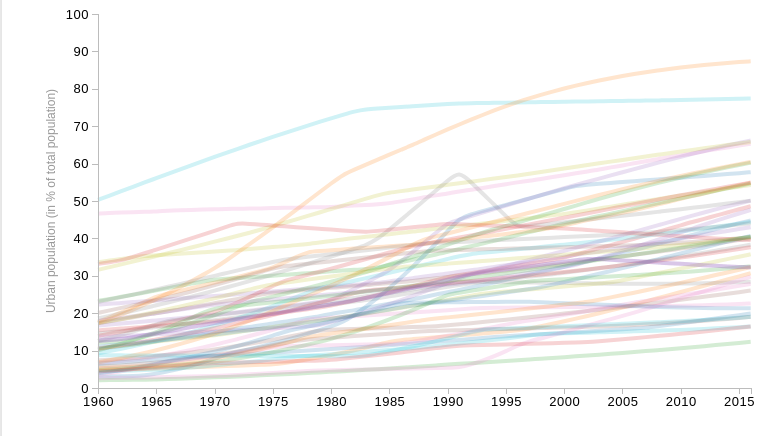
D3 v4 page, settled after 360 driven frames (6 s of simulated time); the page loaded 1 data file(s).


// ── Nov9.js
//GLOBAL VARIABLES
//Store width, height and margin in variables
const wLine = window.innerWidth/1.3;//(window.innerWidth)/2;
const hLine = 420;//(window.innerHeight/1.2);
const marginLine = {top: 6, right: 45, bottom: 40, left: 90};
let data;


d3.csv("few_data.csv", function(error, data) {
    if (error) {
        throw error;
    } else {

        // set up data on years
        let years = [], minYear = 1960;
        for (let i = 0; i < 57; i++) {years.push(minYear + i)}
        let yearsMin = d3.min(years);
        console.log("Min year in data: " + yearsMin);
        let yearsMax = d3.max(years);
        console.log("Max year in data: " + yearsMax);
        let bisectDate = d3.bisector(function(d){return d.Year;}).left;
        // data for population
        let popMax = 100, popMin = 0;

        //make object
        let countries = data.columns.slice(1).map(function(id) {
            return {
                id: id,
                values: data.map(function(d) {
                    return {year: d.Year, urbPerc: d[id]};
                })
            };
        });
        console.log(countries);

        let countryList = ["Angola","Cote dIvoire",	"Ghana", "Nigeria", "Congo DR",	"Somalia", "South Africa", "Benin" ," Botswana", "Burkina Faso","Burundi", "Cameroon", "Cape Verde","Central African Republic",	"Chad","Comoros", "Congo R", "Djibouti", "Ethiopia", "Gabon", "The Gambia", "Guinea", "Guinea-Bissau", "Kenya", "Lesotho","Liberia", "Madagascar", "Malawi"];
        // Mali	Mauritania	Mozambique	Mauritius	Namibia	Niger	Rwanda	Senegal	Sierra Leone	South Sudan	Swaziland	Tanzania	Togo	Uganda	Zambia	Zimbabwe]

        //build graph
        let chartHeight = hLine - marginLine.top - marginLine.bottom;
        let chartWidth = wLine - marginLine.left - marginLine.right;
        let chart = d3.select("#chartLeft").append("svg")
            .attr("height", chartHeight + marginLine.top + marginLine.bottom)
            .attr("width", chartWidth + marginLine.left + marginLine.right);


        // let tooltip = d3.select("g").append("div").attr("class", "tooltip");

        // Set the ranges of the graphs lines
        let x = d3.scaleLinear().range([0,chartWidth]),
            y = d3.scaleLinear().range([chartHeight, 0]),
            z = d3.scaleOrdinal(d3.schemeCategory10);

        // create valuelines
        let line = d3.line()
            .curve(d3.curveBasis)
            .x(function (d) {return x(d.year);})
            .y(function (d) {return y(d.urbPerc); });

        // Scale the domain of the data
        x.domain([yearsMin, yearsMax]);
        y.domain([popMin, popMax]);
        // z.domain(countries.map(function(c) { return c.id; }));

        let g = chart.append('g')
            .attr("transform", "translate(" + (marginLine.left) + "," + (marginLine.top) + ")");

        let country = g.selectAll(".country")
            .data(countries)
            .enter().append("g")
            .attr("class", "country");
/////////////////////////////////////////////////////////////////////////////////////


        country.append("path")
            .attr("class", "line")
            .attr("id", function(d) { return d.id; })
            .attr("d", function(d) { return line(d.values); })
            .style("stroke", function(d) { return z(d.id); });// Remove text location


        d3.select("#Gabon")
            .on("mouseover", function(){country.append("text").attr("x", 500).attr("dy", "2em").attr("class", "tooltip")
                .text(function() { return "Gabon" ; })})
            .on("mouseout", function () {d3.selectAll(".tooltip").remove()});


        d3.select("#Angola")
            .on("mouseover", function(){country.append("text").attr("x", 500).attr("dy", "2em").attr("class", "tooltip")
            .text(function() { return "Angola" ; })})
            .on("mouseout", function () {d3.selectAll(".tooltip").remove()});


        d3.select("#Ghana")
            .on("mouseover", function(){country.append("text").attr("x", 600).attr("y", 100).attr("class", "tooltip")
            .text(function() { return "Ghana" ; })})
            .on("mouseout", function () {d3.selectAll(".tooltip").remove()});  // Remove text location
        //
        d3.select("#Nigeria")
            .on("mouseover", function(){country.append("text").attr("x", 600).attr("y", 100).attr("class", "tooltip")
                .text(function() { return "Nigeria" ; })})
        .on("mouseout", function () {d3.selectAll(".tooltip").remove()});  // Remove text location



        d3.select("#CongoDR")
            .on("mouseover", function(){country.append("text").attr("x", 600).attr("y", 100).attr("class", "tooltip")
                .text(function() { return "DR de Congo" ; })})
            .on("mouseout", function () {d3.selectAll(".tooltip").remove()});  // Remove text location

        d3.select("#Somalia")
            .on("mouseover", function(){country.append("text").attr("x", 600).attr("y", 100).attr("class", "tooltip")
                .text(function() { return "Somalia" ; })})
            .on("mouseout", function () {d3.selectAll(".tooltip").remove()});  // Remove text location


        d3.select("#SouthAfrica")
            .on("mouseover", function(){country.append("text").attr("x", 600).attr("y", 100).attr("class", "tooltip")
                .text(function() { return "South Africa" ; })})
            .on("mouseout", function () {d3.selectAll(".tooltip").remove()});  // Remove text location
        //
        //
        d3.select("#Benin")
            .on("mouseover", function(){country.append("text").attr("x", 600).attr("y", 100).attr("class", "tooltip")
                .text(function() { return "Benin" ; })})
            .on("mouseout", function () {d3.selectAll(".tooltip").remove()});  // Remove text location


        d3.select("#Botswana")
            .on("mouseover", function(){country.append("text").attr("x", 600).attr("y", 100).attr("class", "tooltip")
                .text(function() { return "Nigeria" ; })})
            .on("mouseout", function () {d3.selectAll(".tooltip").remove()});  // Remove text location

        d3.select("#BurkinaFaso")
            .on("mouseover", function(){country.append("text").attr("x", 600).attr("y", 100).attr("class", "tooltip")
                .text(function() { return "Burkina Faso" ; })})
            .on("mouseout", function () {d3.selectAll(".tooltip").remove()});  // Remove text location

        d3.select("#Burundi")
            .on("mouseover", function(){country.append("text").attr("x", 600).attr("y", 100).attr("class", "tooltip")
                .text(function() { return "Burundi" ; })})
            .on("mouseout", function () {d3.selectAll(".tooltip").remove()});  // Remove text location
        //
        d3.select("#CotedIvoire")
            .on("mouseover", function(){country.append("text").attr("x", 600).attr("y", 100).attr("class", "tooltip")
                .text(function() { return "Ivory Coast" ; })})
            .on("mouseout", function () {d3.selectAll(".tooltip").remove()});  // Remove text location

        d3.select("#Cameroon")
            .on("mouseover", function(){country.append("text").attr("x", 600).attr("y", 100).attr("class", "tooltip")
                .text(function() { return "Cameroon" ; })})
            .on("mouseout", function () {d3.selectAll(".tooltip").remove()});  // Remove text location

        d3.select("#CapeVerde")
            .on("mouseover", function(){country.append("text").attr("x", 600).attr("y", 100).attr("class", "tooltip")
                .text(function() { return "Cape Verde" ; })})
            .on("mouseout", function () {d3.selectAll(".tooltip").remove()});  // Remove text location

        d3.select("#CentralAfricanRepublic")
            .on("mouseover", function(){country.append("text").attr("x", 600).attr("y", 100).attr("class", "tooltip")
                .text(function() { return "Central African Republic" ; })})
            .on("mouseout", function () {d3.selectAll(".tooltip").remove()});  // Remove text location
        //
        d3.select("#Chad")
            .on("mouseover", function(){country.append("text").attr("x", 600).attr("y", 100).attr("class", "tooltip")
                .text(function() { return "Chad" ; })})
            .on("mouseout", function () {d3.selectAll(".tooltip").remove()});  // Remove text location
        //
        d3.select("#Comoros")
            .on("mouseover", function(){country.append("text").attr("x", 600).attr("y", 100).attr("class", "tooltip")
                .text(function() { return "Comoros" ; })})
            .on("mouseout", function () {d3.selectAll(".tooltip").remove()});  // Remove text location
        //
        //
        d3.select("#CongoR")
            .on("mouseover", function(){country.append("text").attr("x", 600).attr("y", 100).attr("class", "tooltip")
                .text(function() { return "Congo" ; })})
            .on("mouseout", function () {d3.selectAll(".tooltip").remove()});  // Remove text location
        //
        d3.select("#Djibouti")
            .on("mouseover", function(){country.append("text").attr("x", 600).attr("y", 100).attr("class", "tooltip")
                .text(function() { return "Djibouti" ; })})
            .on("mouseout", function () {d3.selectAll(".tooltip").remove()});  // Remove text location
        //
        d3.select("#Ethiopia")
            .on("mouseover", function(){country.append("text").attr("x", 600).attr("y", 100).attr("class", "tooltip")
                .text(function() { return "Ethiopia" ; })})
            .on("mouseout", function () {d3.selectAll(".tooltip").remove()});  // Remove text location
        //
        d3.select("#TheGambia")
            .on("mouseover", function(){country.append("text").attr("x", 600).attr("y", 100).attr("class", "tooltip")
                .text(function() { return "The Gambia" ; })})
            .on("mouseout", function () {d3.selectAll(".tooltip").remove()});  // Remove text location
        //
        //
        d3.select("#Guinea")
            .on("mouseover", function(){country.append("text").attr("x", 600).attr("y", 100).attr("class", "tooltip")
                .text(function() { return "Guinea" ; })})
            .on("mouseout", function () {d3.selectAll(".tooltip").remove()});  // Remove text location

        d3.select("#GuineaBissau")
            .on("mouseover", function(){country.append("text").attr("x", 600).attr("y", 100).attr("class", "tooltip")
                .text(function() { return "Guinea-Bissau" ; })})
            .on("mouseout", function () {d3.selectAll(".tooltip").remove()});  // Remove text location
        //
        d3.select("#Kenya")
            .on("mouseover", function(){country.append("text").attr("x", 600).attr("y", 100).attr("class", "tooltip")
                .text(function() { return "Kenya" ; })})
            .on("mouseout", function () {d3.selectAll(".tooltip").remove()});  // Remove text location
        //
        d3.select("#Lesotho")
            .on("mouseover", function(){country.append("text").attr("x", 600).attr("y", 100).attr("class", "tooltip")
                .text(function() { return "Lesotho" ; })})
            .on("mouseout", function () {d3.selectAll(".tooltip").remove()});  // Remove text location
        //
        d3.select("#Liberia")
            .on("mouseover", function(){country.append("text").attr("x", 600).attr("y", 100).attr("class", "tooltip")
                .text(function() { return "Liberia" ; })})
            .on("mouseout", function () {d3.selectAll(".tooltip").remove()});  // Remove text location
        //
        //
        d3.select("#Madagascar")
            .on("mouseover", function(){country.append("text").attr("x", 600).attr("y", 100).attr("class", "tooltip")
                .text(function() { return "Madagascar" ; })})
            .on("mouseout", function () {d3.selectAll(".tooltip").remove()});  // Remove text location
        //
        //
        //
        d3.select("#Malawi")
            .on("mouseover", function(){country.append("text").attr("x", 600).attr("y", 100).attr("class", "tooltip")
                .text(function() { return "Malawi" ; })})
            .on("mouseout", function () {d3.selectAll(".tooltip").remove()});  // Remove text location
        //
        //
        d3.select("#Mali")
            .on("mouseover", function(){country.append("text").attr("x", 600).attr("y", 100).attr("class", "tooltip")
                .text(function() { return "Mali" ; })})
            .on("mouseout", function () {d3.selectAll(".tooltip").remove()});  // Remove text location
        //
        //
        d3.select("#Mauritania")
            .on("mouseover", function(){country.append("text").attr("x", 600).attr("y", 100).attr("class", "tooltip")
                .text(function() { return "Mauritania" ; })})
            .on("mouseout", function () {d3.selectAll(".tooltip").remove()});  // Remove text location
        //
        d3.select("#Mozambique")
            .on("mouseover", function(){country.append("text").attr("x", 600).attr("y", 100).attr("class", "tooltip")
                .text(function() { return "Mozambique" ; })})
            .on("mouseout", function () {d3.selectAll(".tooltip").remove()});  // Remove text location
        //
        d3.select("#Mauritius")
            .on("mouseover", function(){country.append("text").attr("x", 600).attr("y", 100).attr("class", "tooltip")
                .text(function() { return "Mauritius" ; })})
            .on("mouseout", function () {d3.selectAll(".tooltip").remove()});  // Remove text location
        //
        //
        d3.select("#Namibia")
            .on("mouseover", function(){country.append("text").attr("x", 600).attr("y", 100).attr("class", "tooltip")
                .text(function() { return "Namibia" ; })})
            .on("mouseout", function () {d3.selectAll(".tooltip").remove()});  // Remove text location
        //
        //
        d3.select("#Niger")
            .on("mouseover", function(){country.append("text").attr("x", 600).attr("y", 100).attr("class", "tooltip")
                .text(function() { return "Niger" ; })})
            .on("mouseout", function () {d3.selectAll(".tooltip").remove()});  // Remove text location
        //
        d3.select("#Rwanda")
            .on("mouseover", function(){country.append("text").attr("x", 600).attr("y", 100).attr("class", "tooltip")
                .text(function() { return "Rwanda" ; })})
            .on("mouseout", function () {d3.selectAll(".tooltip").remove()});  // Remove text location
        //
        d3.select("#Senegal")
            .on("mouseover", function(){country.append("text").attr("x", 600).attr("y", 100).attr("class", "tooltip")
                .text(function() { return "Senegal" ; })})
            .on("mouseout", function () {d3.selectAll(".tooltip").remove()});  // Remove text location
        //
        //
        d3.select("#SierraLeone")
            .on("mouseover", function(){country.append("text").attr("x", 600).attr("y", 100).attr("class", "tooltip")
                .text(function() { return "Sierra Leone" ; })})
            .on("mouseout", function () {d3.selectAll(".tooltip").remove()});  // Remove text location
        //
        d3.select("#SouthSudan")
            .on("mouseover", function(){country.append("text").attr("x", 600).attr("y", 100).attr("class", "tooltip")
                .text(function() { return "South Sudan" ; })})
            .on("mouseout", function () {d3.selectAll(".tooltip").remove()});  // Remove text location
        //
        d3.select("#Swaziland")
            .on("mouseover", function(){country.append("text").attr("x", 600).attr("y", 100).attr("class", "tooltip")
                .text(function() { return "Swaziland" ; })})
            .on("mouseout", function () {d3.selectAll(".tooltip").remove()});  // Remove text location
        //
        //
        d3.select("#Tanzania")
            .on("mouseover", function(){country.append("text").attr("x", 600).attr("y", 100).attr("class", "tooltip")
                .text(function() { return "Tanzania" ; })})
            .on("mouseout", function () {d3.selectAll(".tooltip").remove()});  // Remove text location
        //
        d3.select("#Togo")
            .on("mouseover", function(){country.append("text").attr("x", 600).attr("y", 100).attr("class", "tooltip")
                .text(function() { return "Togo" ; })})
            .on("mouseout", function () {d3.selectAll(".tooltip").remove()});  // Remove text location
        //
        d3.select("#Uganda")
            .on("mouseover", function(){country.append("text").attr("x", 600).attr("y", 100).attr("class", "tooltip")
                .text(function() { return "Uganda" ; })})
            .on("mouseout", function () {d3.selectAll(".tooltip").remove()});  // Remove text location
        //
        d3.select("#Zambia")
            .on("mouseover", function(){country.append("text").attr("x", 600).attr("y", 100).attr("class", "tooltip")
            .text(function() { return "Zambia" ; })})
            .on("mouseout", function () {d3.selectAll(".tooltip").remove()});  // Remove text location

        d3.select("#Zimbabwe")
            .on("mouseover", function(){country.append("text").attr("x", 600).attr("y", 100).attr("class", "tooltip")
                .text(function() { return "Zimbabwe" ; })})
             .on("mouseout", function () {d3.selectAll(".tooltip").remove()});  // Remove text location

        // country.append("text")
        //     .datum(function(d) { return {id: d.id, value: d.values[d.values.length - 1]}; })
        //     .attr("transform", function(d) { return "translate(" + x(d.value.year) + "," + y(d.value.urbPerc) + ")"; })
        //     .attr("x", 3)
        //     .attr("dy", "0.35em")
        //     .attr("id", "tooltip")
        //     .style("font", "10px sans-serif")
        //     .text(function(d) { return d.id; })
        //     .style("opacity", 0);

        // Create Event Handlers for mouse



/////////////////////////////


        //
        // g.selectAll(".line")
        //     .on("mouseover", function() {
        //
        //         }
        //     )

        // Add X axis
        g.append("g")
            .attr("class", "axis axisX") // mind class of "axis"
            .attr("transform", "translate(0," + chartHeight + ")")
            .call(d3.axisBottom(x)
                .tickFormat(d3.format("d")))
            .selectAll("text")
            .style("text-anchor", "center")
            .attr("transform", "rotate(0)");

        // Add the Y Axis
        g.append("g")
            .attr("class", "axis axisY") // mind class of "axis"
            //.attr("transform", "translate(" + (marginLine.left) + "," + marginLine.top + ")")
            .call(d3.axisLeft(y)
                .tickFormat(d3.format("d")));
        // Add text label for the y axis
        g.append("text")
            .attr("class", "labels") // attach id
            .attr("transform", "rotate(-90)")
            .attr("y", -43)
            .attr("x",0 - (chartHeight / 2))
            .style("text-anchor", "middle")
            .text("Urban population (in % of total population)");



        ///////////////////
//// tooptip
//         let mouseG = chart.append("g")
//             .attr("class", "mouse-over-effects");
//
//         let lines = document.getElementsByClassName('line');
//
//         mouseG.append("path") // this is the black vertical line to follow mouse
//             .attr("class", "mouse-line")
//             .style("stroke", "black")
//             .style("stroke-width", "0.4px")
//             .style("opacity", "0")
//             .style("z-index", "-1");
//
//         let mousePerLine = mouseG.selectAll('.mouse-per-line')
//             .data(countries)
//             .enter()
//             .append("g")
//             .attr("class", "mouse-per-line");
//
//         mousePerLine.append("text")
//             .attr("transform", "translate(10,3)");
//
//         mousePerLine.on('mouseout', function () { // on mouse out hide line, circles and text
//                 d3.select(".mouse-line")
//                     .style("opacity", "0");
//                 d3.selectAll(".mouse-per-line")
//                     .style("opacity", "0");
//                 d3.selectAll(".mouse-per-line text")
//                     .style("opacity", "0")})
//                 .on('mouseover', function () { // on mouse in show line, circles and text
//                         d3.select("line")
//                             .style("opacity", "1");
//                         d3.selectAll(".mouse-per-line text")
//                             .style("opacity", "1");
//                     })
//             .on('mousemove', function () { // mouse moving over canvas
//                 let mouse = d3.mouse(this);
//                 d3.select(".mouse-per-line")
//                             .attr("transform", function (d, i) {
//                                 let xDate = x.invert(mouse[0]),
//                                     bisect = d3.bisector(function (d) { return d.year; }).left;
//                                 idx = bisect(d.values, xDate);
//
//                                 d3.select(this).select('text')
//                                     .text(y.invert(y(d.values[idx].urbPerc)).toFixed(2));
//
//                                 d3.select(".mouse-line")
//                                     .attr("d", function () {
//                                         let data = "M" + x(d.values[idx].year) + "," + hLine;
//                                         data += " " + x(d.values[idx].year) + "," + 0;
//                                         return data;
//                                     });
//                                 return "translate(" + x(d.values[idx].year) + "," + y(d.values[idx].urbPerc) + ")";
//                             });
//                     });


        // mousePerLine.append("circle")
        //     .attr("r", 7)
        //     .style("stroke", function (d) {
        //         return z(d.id);
        //     })
        //     .style("fill", "none")
        //     .style("stroke-width", "1px")
        //     .style("opacity", "0");
        //
        // mousePerLine.append("text")
        //     .attr("transform", "translate(10,3)");
        //
        // mouseG.append('chart:rect') // append a rect to catch mouse movements on canvas
        //     .attr('width', wLine) // can't catch mouse events on a g element
        //     .attr('height', hLine)
        //     .attr('fill', 'none')
        //     .attr('pointer-events', 'all')
        //     .on('mouseout', function () { // on mouse out hide line, circles and text
        //         d3.select(".mouse-line")
        //             .style("opacity", "0");
        //         d3.selectAll(".mouse-per-line circle")
        //             .style("opacity", "0");
        //         d3.selectAll(".mouse-per-line text")
        //             .style("opacity", "0");
        //     })
        //     .on('mouseover', function () { // on mouse in show line, circles and text
        //         d3.select(".mouse-line")
        //             .style("opacity", "1");
        //         d3.selectAll(".mouse-per-line circle")
        //             .style("opacity", "1");
        //         d3.selectAll(".mouse-per-line text")
        //             .style("opacity", "1");
        //     })
        //     .on('mousemove', function () { // mouse moving over canvas
        //         let mouse = d3.mouse(this);
        //
        //         d3.select(".mouse-per-line")
        //             .attr("transform", function (d, i) {
        //
        //                 let xDate = x.invert(mouse[0]),
        //                     bisect = d3.bisector(function (d) { return d.year; }).left;
        //                 idx = bisect(d.values, xDate);
        //
        //                 d3.select(this).select('text')
        //                     .text(y.invert(y(d.values[idx].urbPerc)).toFixed(2));
        //
        //                 d3.select(".mouse-line")
        //                     .attr("d", function () {
        //                         let data = "M" + x(d.values[idx].year) + "," + hLine;
        //                         data += " " + x(d.values[idx].year) + "," + 0;
        //                         return data;
        //                     });
        //                 return "translate(" + x(d.values[idx].year) + "," + y(d.values[idx].urbPerc) + ")";
        //             });
        //     });



        ////////////////
        // let focus = g.append("g")
        //     .attr("class", "focus")
        //     .style("display", "none");
        //
        // focus.append("circle")
        //     .attr("r", 7.5);
        //
        // focus.append("text")
        //     .attr("x", 15)
        //     .attr("dy", ".31em")
        //     .on("mouseover", function() { focus.style("display", null); })
        //     .on("mouseout", function() { focus.style("display", "none"); })
        //     .on("mousemove", mousemove);
        //
        // chart.append("rect")
        //     .attr("transform", "translate(" + marginLine.left + "," + marginLine.top + ")")
        //     .attr("class", "overlay")
        //     .attr("width", wLine)
        //     .attr("height", hLine);
        //
        // function mousemove() {
        //     let x0 = x.invert(d3.mouse(this)[0]),
        //         i = bisectDate(data, x0, 1),
        //         d0 = data[i - 1],
        //         d1 = data[i],
        //         d = x0 - d0.Year > d1.Year - x0 ? d1 : d0;
        //     focus.attr("transform", "translate(" + x(d.Year) + "," + y(d.values) + ")");
        //     focus.select("text").text(function() { return d.values; });
        //     focus.select(".x-hover-line").attr("y2", hLine - y(d.values));
        //     focus.select(".y-hover-line").attr("x2", wLine + wLine);}

    }
    });

### data: few_data.csv
Year, Angola, CotedIvoire, Ghana, Nigeria, CongoDR, Somalia, SouthAfrica, subs_urb_perc, world_urb_perc, Benin, Botswana, BurkinaFaso, Burundi, Cameroon, CapeVerde, CentralAfricanRepublic, Chad, Comoros, CongoR, Djibouti, Ethiopia, Gabon, TheGambia
1960, 10.4, 17.7, 23.3, 15.4, 22.3, 17.3, 46.6, 14.6, 33.6, 9.275, 3.06, 4.7, 2.077, 13.94, 16.68, 20.1, 6.695, 12.55, 31.6, 50.33, 6.433, 17.4, 12.13
1961, 10.8, 18.9, 23.8, 15.6, 22.5, 17.8, 46.8, 14.9, 34.1, 9.856, 3.097, 4.796, 2.115, 14.49, 16.95, 20.75, 6.962, 13.35, 32.32, 51.45, 6.65, 18.33, 12.33
1962, 11.2, 20.2, 24.4, 15.9, 22.7, 18.4, 46.9, 15.2, 34.5, 10.47, 3.134, 4.893, 2.154, 15.06, 17.22, 21.42, 7.239, 14.19, 33.05, 52.62, 6.874, 19.59, 12.54
1963, 11.6, 21.6, 24.9, 16.1, 23.0, 18.9, 47.0, 15.6, 34.9, 11.12, 3.171, 4.993, 2.193, 15.65, 17.5, 22.1, 7.527, 15.07, 33.78, 53.79, 7.104, 20.92, 12.86
1964, 12.1, 23.0, 25.5, 16.3, 23.2, 19.5, 47.1, 15.9, 35.3, 11.8, 3.318, 5.095, 2.233, 16.25, 17.79, 22.8, 7.877, 16, 34.52, 54.95, 7.342, 22.32, 13.68
1965, 12.5, 24.5, 26.1, 16.6, 23.4, 20.0, 47.2, 16.3, 35.5, 12.52, 3.839, 5.198, 2.294, 16.88, 18.07, 23.52, 8.406, 16.98, 35.27, 56.11, 7.587, 23.77, 14.53
1966, 13.0, 25.2, 26.7, 16.8, 23.7, 20.5, 47.4, 16.6, 35.7, 13.28, 4.437, 5.303, 2.395, 17.52, 18.36, 24.25, 8.968, 18, 36.03, 57.26, 7.84, 25.3, 15.43
1967, 13.4, 25.9, 27.3, 17.0, 23.9, 21.0, 47.5, 17.0, 35.9, 14.07, 5.124, 5.411, 2.501, 18.19, 18.66, 25, 9.564, 18.34, 36.8, 58.4, 8.1, 26.88, 16.38
1968, 13.9, 26.7, 27.9, 17.3, 24.1, 21.6, 47.6, 17.3, 36.1, 14.9, 5.912, 5.52, 2.611, 18.88, 18.95, 25.82, 10.2, 18.68, 37.57, 59.54, 8.26, 28.53, 17.37
1969, 14.4, 27.4, 28.5, 17.5, 24.4, 22.1, 47.7, 17.7, 36.3, 15.78, 6.81, 5.632, 2.726, 19.58, 19.25, 26.64, 10.86, 19.04, 38.34, 60.66, 8.422, 30.24, 18.41
1970, 15.0, 28.2, 29.0, 17.8, 24.6, 22.7, 47.8, 18.1, 36.5, 16.69, 7.834, 5.746, 2.845, 20.3, 19.56, 27.49, 11.57, 19.39, 39.13, 61.78, 8.588, 32, 19.5
1971, 15.4, 28.9, 29.2, 18.2, 24.8, 23.3, 47.9, 18.5, 36.7, 17.65, 8.998, 5.861, 2.97, 21.58, 19.9, 28.36, 12.31, 19.75, 39.92, 62.88, 8.756, 34.08, 20.63
1972, 15.9, 29.7, 29.4, 18.5, 25.1, 23.8, 47.9, 18.9, 36.9, 18.65, 9.695, 5.98, 3.101, 22.93, 20.27, 29.24, 13.1, 20.11, 40.72, 63.97, 8.928, 36.23, 21.81
1973, 16.3, 30.5, 29.6, 19.0, 25.3, 24.4, 48.0, 19.3, 37.2, 19.69, 10.38, 6.1, 3.236, 24.32, 20.65, 30.13, 13.88, 20.48, 41.51, 65.04, 9.102, 38.43, 22.94
1974, 16.8, 31.3, 29.8, 19.4, 25.6, 25.0, 48.0, 19.7, 37.4, 20.77, 11.11, 6.222, 3.377, 25.78, 21.03, 31.05, 14.7, 20.86, 42.36, 66.1, 9.279, 40.68, 23.68
1975, 17.3, 32.2, 30.0, 19.8, 25.8, 25.5, 48.1, 20.2, 37.7, 21.9, 11.88, 6.347, 3.525, 27.29, 21.42, 31.97, 15.57, 21.24, 43.26, 67.14, 9.46, 42.97, 24.43
1976, 17.7, 33.6, 30.3, 20.2, 26.1, 25.7, 48.2, 20.6, 37.9, 23.08, 12.71, 6.668, 3.678, 28.68, 21.81, 32.58, 16.47, 21.62, 44.18, 68.17, 9.644, 45.3, 25.19
1977, 18.2, 35.0, 30.5, 20.6, 26.3, 26.0, 48.2, 21.0, 38.2, 24.29, 13.57, 7.151, 3.838, 29.47, 22.21, 32.9, 17.41, 22.01, 45.09, 69.18, 9.83, 47.63, 25.97
1978, 18.7, 36.4, 30.7, 21.1, 26.6, 26.3, 48.3, 21.5, 38.5, 25.55, 14.49, 7.668, 4.005, 30.27, 22.61, 33.22, 18.4, 22.41, 46.01, 70.17, 10.02, 49.98, 26.77
1979, 19.2, 36.6, 30.9, 21.5, 26.8, 26.5, 48.3, 21.9, 38.9, 26.68, 15.46, 8.218, 4.178, 31.09, 23.02, 33.55, 18.59, 22.81, 46.93, 71.14, 10.21, 52.34, 27.59
1980, 19.8, 36.8, 31.2, 22.0, 27.1, 26.8, 48.4, 22.3, 39.3, 27.34, 16.48, 8.805, 4.339, 31.92, 23.52, 33.87, 18.79, 23.21, 47.86, 72.1, 10.41, 54.68, 28.41
1981, 20.3, 37.0, 31.4, 22.7, 27.3, 27.0, 48.6, 22.7, 39.7, 28.01, 17.55, 9.428, 4.503, 32.76, 25, 34.2, 18.98, 23.65, 48.78, 73.03, 10.61, 57, 29.26
1982, 20.8, 37.3, 31.6, 23.4, 27.6, 27.3, 48.8, 23.1, 40.1, 28.69, 19.49, 10.09, 4.674, 33.61, 26.54, 34.53, 19.18, 24.09, 49.71, 73.94, 10.81, 58.37, 30.11
1983, 21.4, 37.5, 31.8, 24.1, 27.8, 27.5, 48.9, 23.5, 40.4, 29.38, 21.72, 10.8, 4.85, 34.48, 28.13, 34.86, 19.38, 24.55, 50.63, 74.5, 11.02, 59.73, 31.01
1984, 22.0, 37.7, 32.2, 24.9, 28.1, 27.8, 49.1, 24.0, 40.8, 30.09, 24.14, 11.54, 5.033, 35.35, 29.79, 35.2, 19.58, 25.01, 51.56, 74.72, 11.23, 61.08, 32.01
1985, 22.5, 37.9, 32.9, 25.6, 28.5, 28.1, 49.4, 24.5, 41.1, 30.8, 26.72, 12.33, 5.221, 36.23, 31.5, 35.53, 19.78, 25.47, 52.22, 74.92, 11.45, 62.4, 33.02
1986, 23.1, 38.1, 33.6, 26.4, 28.9, 28.3, 49.9, 25.0, 41.5, 31.52, 29.48, 12.83, 5.417, 37.12, 33.88, 35.87, 19.98, 25.94, 52.64, 75.13, 11.68, 63.71, 34.05
1987, 23.7, 38.3, 34.3, 27.2, 29.4, 28.6, 50.4, 25.5, 41.8, 32.25, 32.4, 13.07, 5.62, 37.94, 36.35, 36.21, 20.19, 26.41, 53.06, 75.34, 11.91, 65, 35.09
1988, 24.3, 38.6, 35.0, 28.0, 29.8, 29.0, 51.0, 26.0, 42.2, 32.98, 35.47, 13.32, 5.83, 38.51, 38.9, 36.55, 20.39, 26.89, 53.48, 75.55, 12.14, 66.41, 36.16
1989, 25.0, 39.0, 35.7, 28.8, 30.2, 29.3, 51.5, 26.5, 42.6, 33.73, 38.65, 13.56, 6.047, 39.08, 41.5, 36.74, 20.6, 27.38, 53.91, 75.75, 12.38, 67.79, 37.23
1990, 25.6, 39.3, 36.4, 29.7, 30.6, 29.7, 52.0, 27.1, 42.9, 34.48, 41.93, 13.81, 6.271, 39.66, 44.12, 36.83, 20.81, 27.87, 54.32, 75.96, 12.62, 69.14, 38.31
1991, 26.2, 39.7, 37.2, 30.2, 31.1, 30.0, 52.6, 27.5, 43.3, 35.25, 45.29, 14.07, 6.455, 40.23, 45.04, 36.91, 21.02, 28.37, 54.74, 76.11, 12.87, 70.46, 39.41
1992, 26.9, 40.1, 37.9, 30.7, 31.5, 30.4, 53.0, 28.0, 43.6, 35.83, 46.44, 14.33, 6.637, 40.82, 45.97, 36.99, 21.23, 28.43, 55.16, 76.16, 13.12, 71.75, 40.52
1993, 27.5, 40.5, 38.6, 31.2, 31.9, 30.7, 53.5, 28.4, 44.0, 36.14, 47.29, 14.59, 6.823, 41.4, 46.9, 37.07, 21.41, 28.39, 55.58, 76.21, 13.37, 73, 41.59
1994, 28.2, 40.8, 39.4, 31.7, 32.4, 31.1, 54.0, 28.8, 44.3, 36.45, 48.13, 14.86, 7.014, 41.98, 47.83, 37.15, 21.44, 28.35, 56, 76.25, 13.63, 74.21, 42.47
1995, 28.9, 41.2, 40.1, 32.2, 32.8, 31.4, 54.5, 29.1, 44.7, 36.76, 48.98, 15.13, 7.211, 42.57, 48.77, 37.23, 21.47, 28.3, 56.41, 76.3, 13.83, 75.36, 43.36
1996, 29.6, 41.6, 40.9, 32.7, 33.3, 31.8, 55.0, 29.4, 45.1, 37.07, 49.83, 15.41, 7.412, 43.16, 49.7, 37.31, 21.51, 28.26, 56.83, 76.35, 14.01, 76.43, 44.26
1997, 30.3, 42.0, 41.7, 33.2, 33.7, 32.1, 55.4, 29.8, 45.4, 37.38, 50.68, 15.88, 7.618, 43.76, 50.64, 37.39, 21.54, 28.21, 57.3, 76.39, 14.19, 77.44, 45.16
… [head cut at 6 KiB]